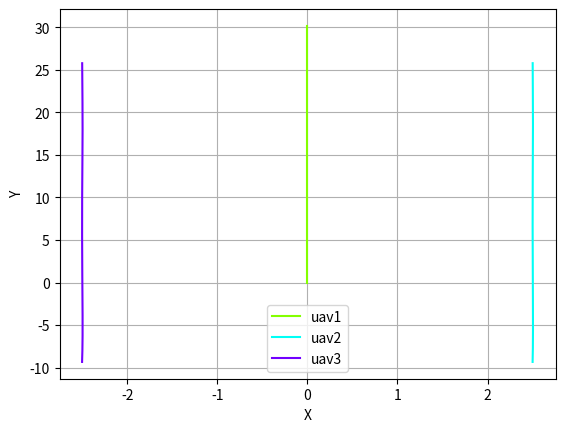
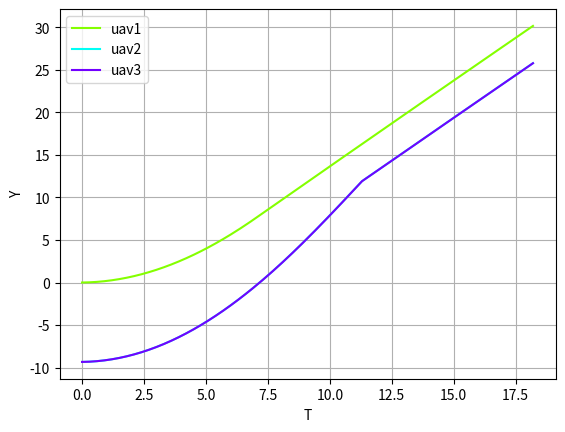

Write the Python code that produced these figures, in order.
import math
import numpy as np
import time
import matplotlib.pyplot as plt
import matplotlib.colors as colors
import matplotlib.cm as cm

r, p = 0, 0
F, m, d = 6, 2, 5
dt, tm = 0.1, 20
kp1p, kp1r =0.2, 8
kp2p, kp2r, kp2dr, kp2dp = 1.4, 8, 5, 7
kp3p, kp3r, kp3dr, kp3dp = 1.4, 8, 10.5, 5.5
theta = 0
y1, y2, y3 = 0, 0, 0

# Initizlize uav initial position and velocity
uav1Lp = [0, 0]
uav1Lv = [0, 0]
uav2Fp = [2.5 , (d*math.cos(150*math.pi/180)-5) ] 
uav3Fp = [-2.5 , (d*math.cos(150*math.pi/180)-5) ]  
uav2Fv = [0, 0]
uav3Fv = [0, 0]
uav2dpv = [0, 2]
uav3dpv = [0, 2]
# # waypoints
# wp = [[0, 0], [0, 40], [40, 40], [40, 0]]

# # Sizing
# s1 = np.zeros((round(tm/dt),1))
# s2 = np.zeros((round(tm/dt),2))
# r1t, p1t, y1t = s1, s1, s1
# r2t, p2t, y2t = s1, s1, s1
# r3t, p3t, y3t = s1, s1, s1
# a1Lt, a2Ft, a3Ft = s2, s2, s2
# uav1Lvt, uav1Lpt = s2, s2
# uav2dpt, uav2Fvt, uav2Fpt = s2, s2, s2 
# uav3dpt, uav3Fvt, uav3Fpt = s2, s2, s2

p1x, p2x, p3x = [uav1Lp[0]], [uav2Fp[0]], [uav3Fp[0]]
p1y, p2y, p3y = [uav1Lp[1]], [uav2Fp[1]], [uav3Fp[1]]

t, t_list = 0, [0]
start_time = time.time()
while t<tm:
    if uav1Lp[0]==0 and uav1Lp[1]>=0 and uav1Lp[1]<30:
        # 位置誤差判斷長機與目標點
        r1 = 0.01745*(-kp1r*(0-uav1Lp[0]))
        p1= 0.01745*(-kp1p*(30-uav1Lp[1]))
        a1L= [  -F/m*(math.cos(r1)*math.sin(p1)*math.sin(y1)+math.sin(r1)*math.cos(y1)),
                -F/m*(math.cos(r1)*math.sin(p1)*math.cos(y1)+math.sin(r1)*math.sin(y1))]
        uav1Lv[0] += a1L[0]*dt
        uav1Lv[1] += a1L[1]*dt
        uav1Lp[0] += uav1Lv[0]*dt + 0.5*a1L[0]*dt*dt
        uav1Lp[1] += uav1Lv[1]*dt + 0.5*a1L[1]*dt*dt
        uav2dp = [uav1Lp[0]+d*math.sin(0.01745*(150+theta)), uav1Lp[1]+d*math.cos(0.01745*(150+theta))]
        uav3dp = [uav1Lp[0]+d*math.sin(0.01745*(210+theta)), uav1Lp[1]+d*math.cos(0.01745*(210+theta))]
        if uav1Lv[1] > 2:
            uav1Lv[1] = 2
            # a1L = [0,0]
        
        # 位置誤差判斷黃點與僚機
        r2 = 0.01745*(-kp2r*(uav2dp[0]-uav2Fp[0]))
        p2 = 0.01745*(-kp2p*(uav2dp[1]-uav2Fp[1]))
        a2F= [  -F/m*(math.cos(r2)*math.sin(p2)*math.sin(y2)+math.sin(r2)*math.cos(y2)),
                -F/m*(math.cos(r2)*math.sin(p2)*math.cos(y2)+math.sin(r2)*math.sin(y2))]
        uav2Fv[0] += a2F[0]*dt
        uav2Fv[1] += a2F[1]*dt
        uav2Fp[0] += uav2Fv[0]*dt + 0.5*a2F[0]*dt*dt
        uav2Fp[1] += uav2Fv[1]*dt + 0.5*a2F[1]*dt*dt
        
        r3 = 0.01745*(-kp3r*(uav3dp[0]-uav3Fp[0]))
        p3 = 0.01745*(-kp3p*(uav3dp[1]-uav3Fp[1]))
        a3F= [  -F/m*(math.cos(r3)*math.sin(p3)*math.sin(y3)+math.sin(r3)*math.cos(y3)),
                -F/m*(math.cos(r3)*math.sin(p3)*math.cos(y3)+math.sin(r3)*math.sin(y3))]
        uav3Fv[0] += a3F[0]*dt
        uav3Fv[1] += a3F[1]*dt
        uav3Fp[0] += uav3Fv[0]*dt + 0.5*a3F[0]*dt*dt
        uav3Fp[1] += uav3Fv[1]*dt + 0.5*a3F[1]*dt*dt

        if uav2Fv[1] > 4:
            uav2Fv[1] = 4
            # a2F = [0,0]
        if uav3Fv[1] > 4:
            uav3Fv[1] = 4
            # a3F = [0,0]
        if uav2dp[1]-uav2Fp[1] < 0.05 or uav3dp[1]-uav3Fp[1] < 0.05:
            uav2Fv[1] = uav1Lv[1]
            uav3Fv[1] = uav1Lv[1]
        
        t += dt

        p1x.append(uav1Lp[0])
        p2x.append(uav2Fp[0])
        p3x.append(uav3Fp[0])
        p1y.append(uav1Lp[1])
        p2y.append(uav2Fp[1])
        p3y.append(uav3Fp[1])
        t_list.append(t)
    else:
        break

print('Totoal time: ', t)
print('Excution time: ', time.time()-start_time)

# Plotting
fig = plt.figure(1)
norm = colors.Normalize(vmin=0, vmax=4)
plt.plot(p1x, p1y, color = cm.hsv(norm(1)))
plt.plot(p2x, p2y, color = cm.hsv(norm(2)))
plt.plot(p3x, p3y, color = cm.hsv(norm(3)))
plt.grid()
plt.xlabel('X')
plt.ylabel('Y')
plt.legend(['uav1', 'uav2', 'uav3'])
plt.show()

fig = plt.figure(2)
norm = colors.Normalize(vmin=0, vmax=4)
plt.plot(t_list, p1y, color = cm.hsv(norm(1)))
plt.plot(t_list, p2y, color = cm.hsv(norm(2)))
plt.plot(t_list, p3y, color = cm.hsv(norm(3)))
plt.grid()
plt.xlabel('T')
plt.ylabel('Y')
plt.legend(['uav1', 'uav2', 'uav3'])
plt.show()